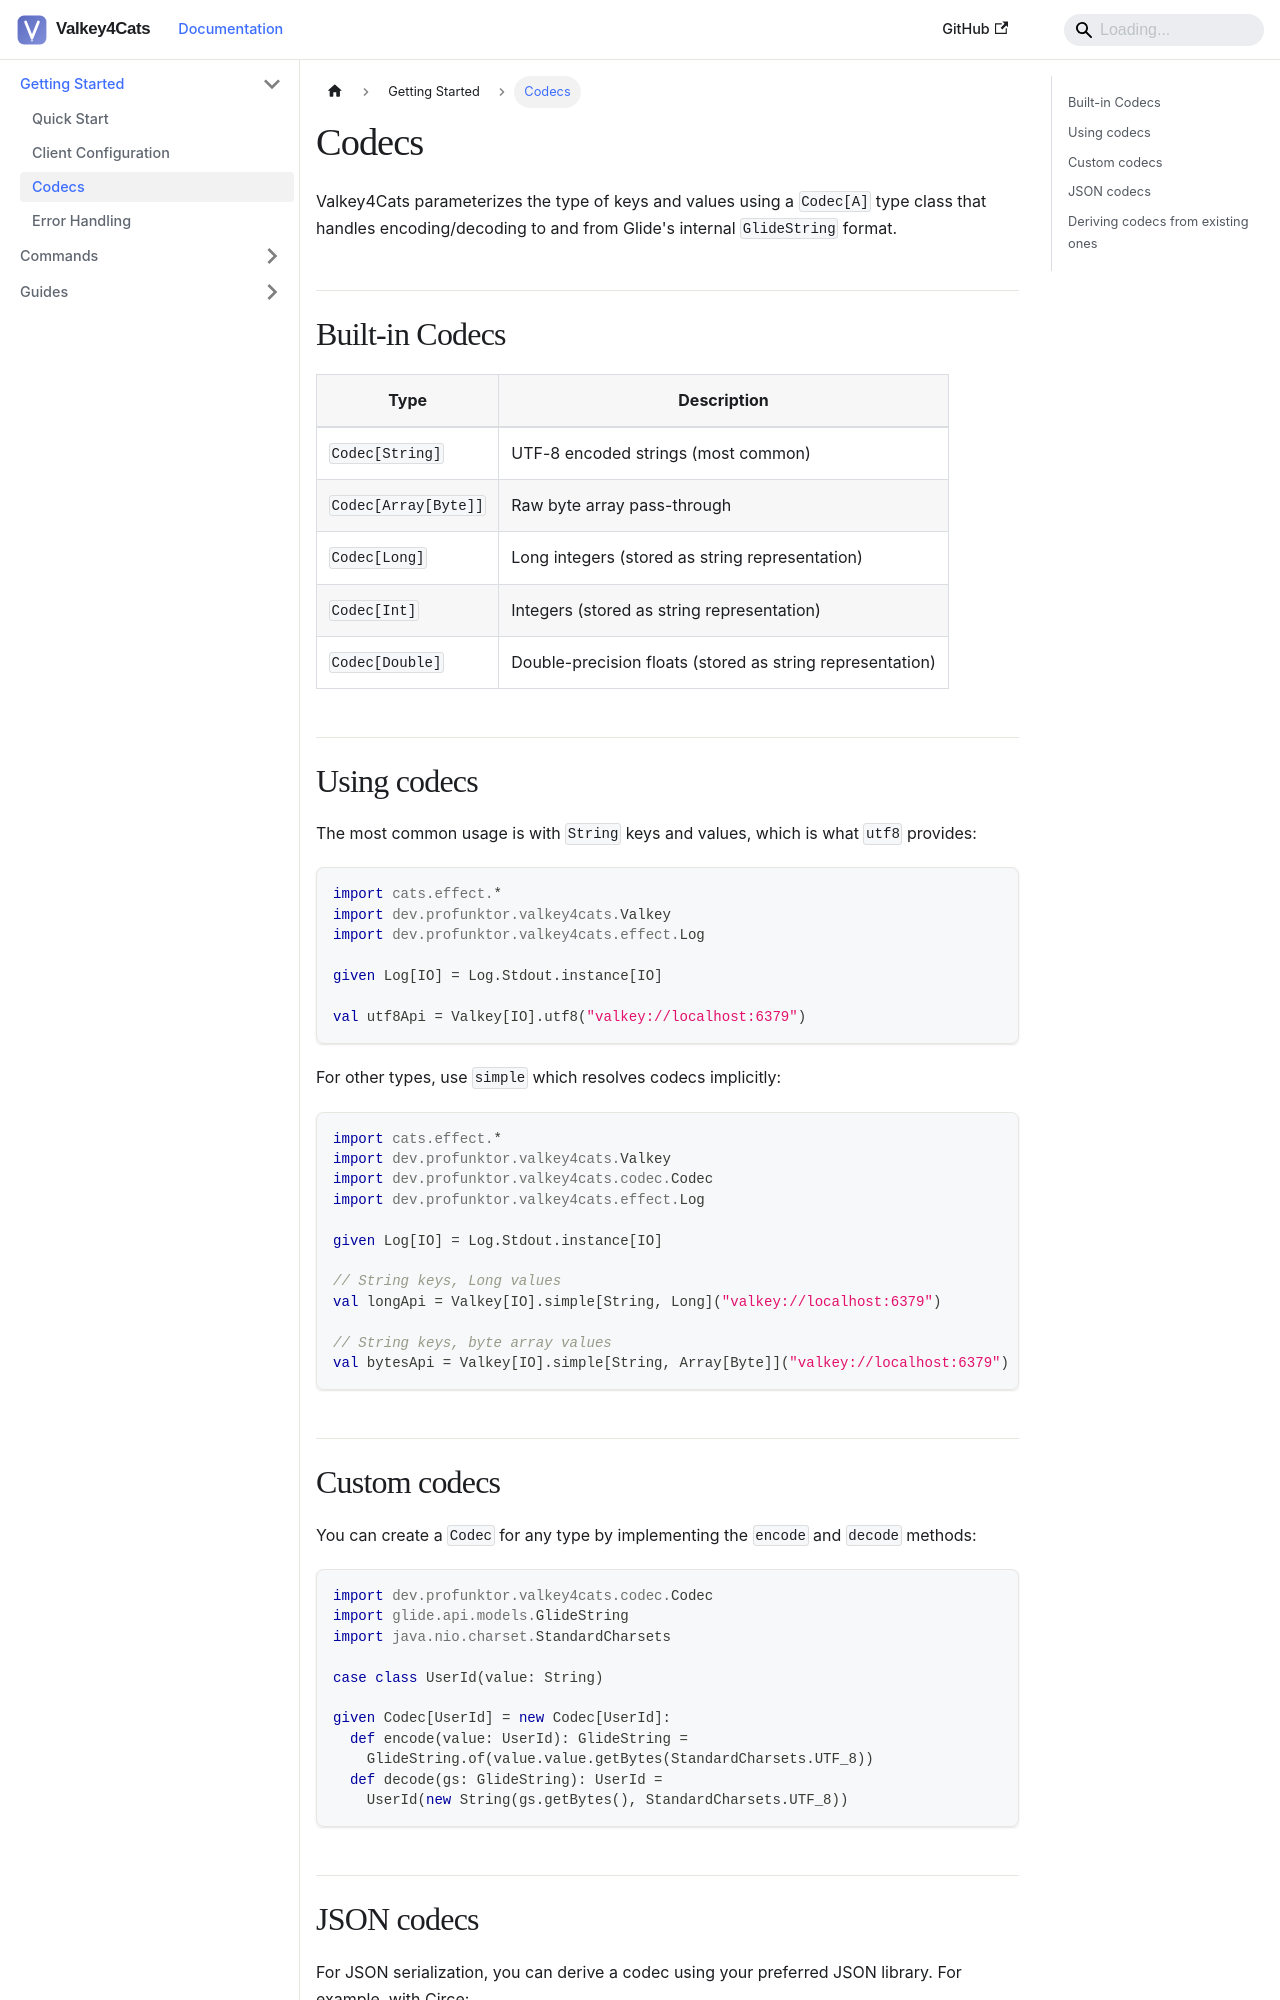

repository: profunktor/valkey4cats · page: docs/getting-started/codecs/index.html · generator: docusaurus

---
sidebar_position: 3
title: Codecs
---

# Codecs

Valkey4Cats parameterizes the type of keys and values using a `Codec[A]` type class that handles encoding/decoding to and from Glide's internal `GlideString` format.

## Built-in Codecs

| Type | Description |
|------|-------------|
| `Codec[String]` | UTF-8 encoded strings (most common) |
| `Codec[Array[Byte]]` | Raw byte array pass-through |
| `Codec[Long]` | Long integers (stored as string representation) |
| `Codec[Int]` | Integers (stored as string representation) |
| `Codec[Double]` | Double-precision floats (stored as string representation) |

## Using codecs

The most common usage is with `String` keys and values, which is what `utf8` provides:

```scala
import cats.effect.*
import dev.profunktor.valkey4cats.Valkey
import dev.profunktor.valkey4cats.effect.Log

given Log[IO] = Log.Stdout.instance[IO]

val utf8Api = Valkey[IO].utf8("valkey://localhost:6379")
```

For other types, use `simple` which resolves codecs implicitly:

```scala
import cats.effect.*
import dev.profunktor.valkey4cats.Valkey
import dev.profunktor.valkey4cats.codec.Codec
import dev.profunktor.valkey4cats.effect.Log

given Log[IO] = Log.Stdout.instance[IO]

// String keys, Long values
val longApi = Valkey[IO].simple[String, Long]("valkey://localhost:6379")

// String keys, byte array values
val bytesApi = Valkey[IO].simple[String, Array[Byte]]("valkey://localhost:6379")
```

## Custom codecs

You can create a `Codec` for any type by implementing the `encode` and `decode` methods:

```scala
import dev.profunktor.valkey4cats.codec.Codec
import glide.api.models.GlideString
import java.nio.charset.StandardCharsets

case class UserId(value: String)

given Codec[UserId] = new Codec[UserId]:
  def encode(value: UserId): GlideString =
    GlideString.of(value.value.getBytes(StandardCharsets.UTF_8))
  def decode(gs: GlideString): UserId =
    UserId(new String(gs.getBytes(), StandardCharsets.UTF_8))
```
